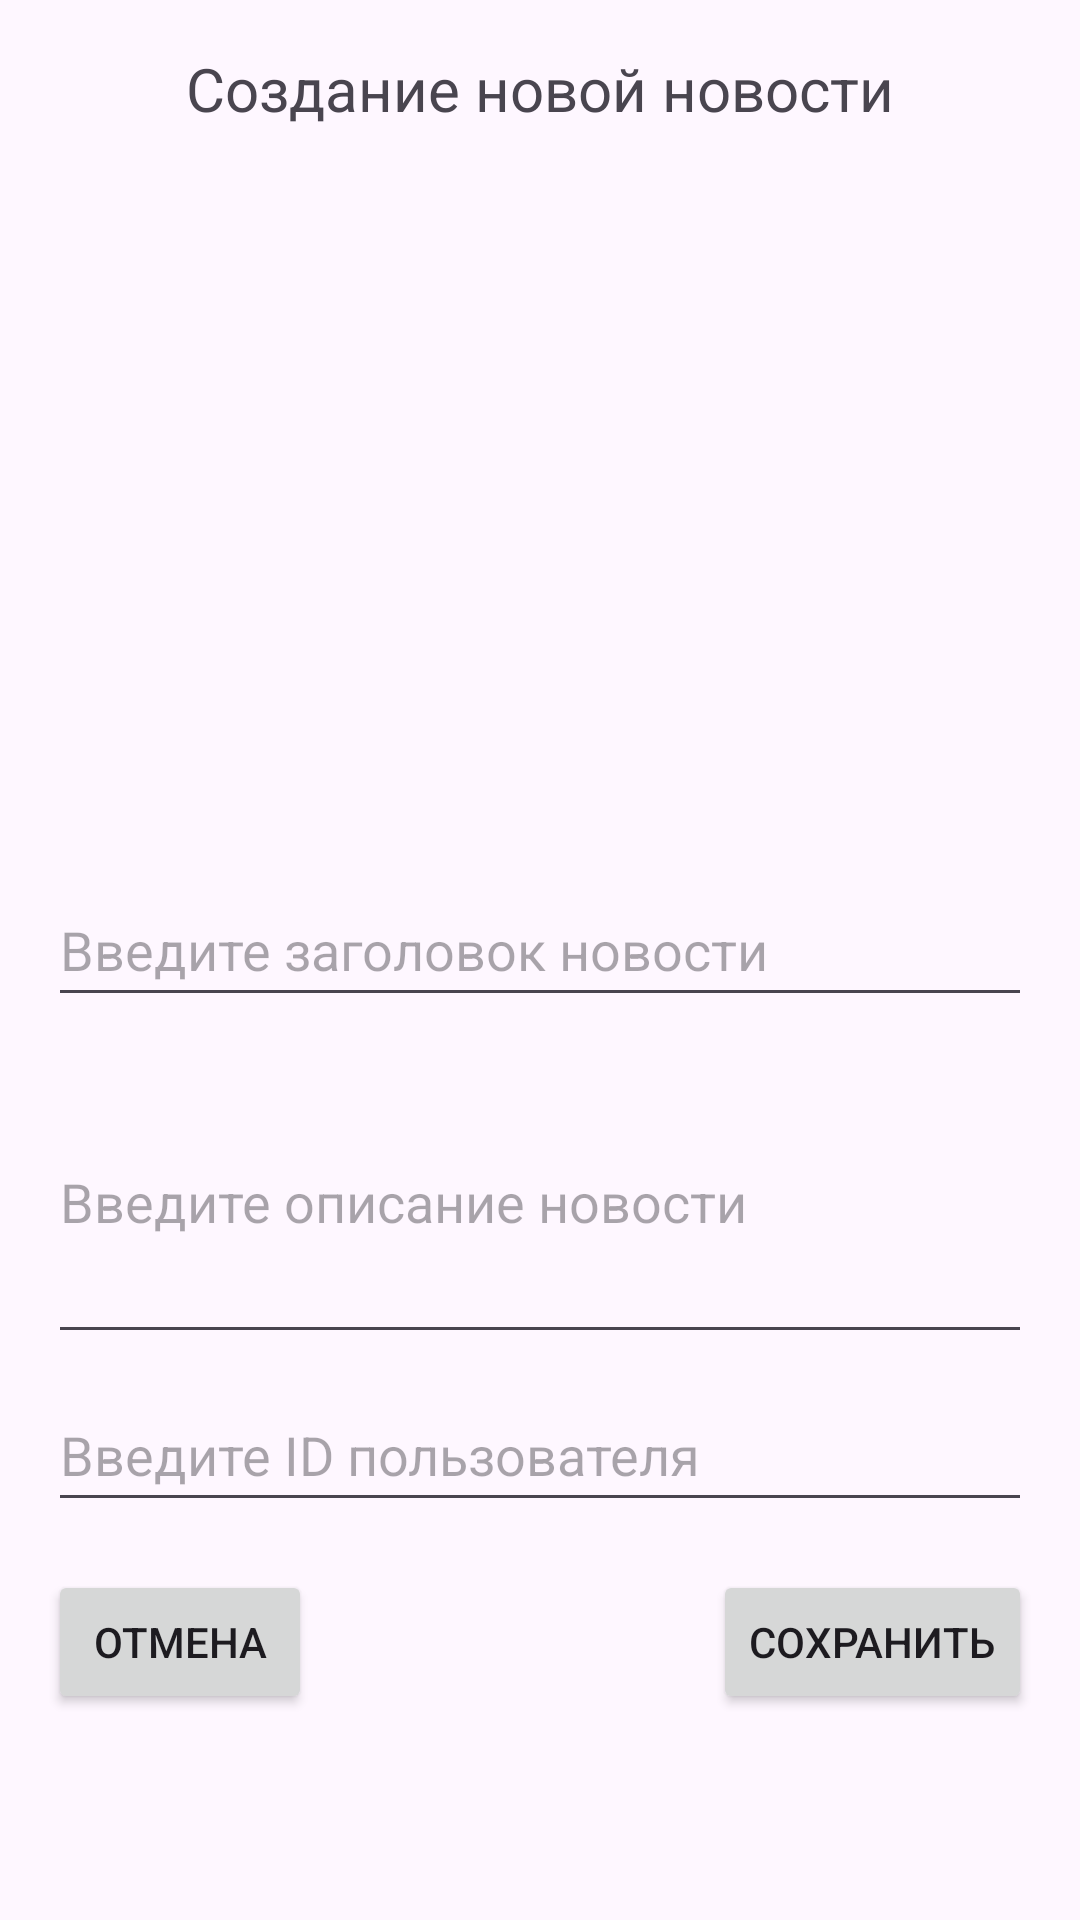

Layout XML and referenced resources for this Android screen:
<!-- AndroidManifest.xml: application theme Theme.NewsApp -->
<!-- res/layout/activity_new_news.xml -->
<?xml version="1.0" encoding="utf-8"?>
<RelativeLayout
    xmlns:android="http://schemas.android.com/apk/res/android"
    android:layout_width="match_parent"
    android:layout_height="match_parent"
    android:padding="16dp">

    <TextView
        android:layout_width="wrap_content"
        android:layout_height="wrap_content"
        android:text="Создание новой новости"
        android:textSize="20sp"
        android:layout_centerHorizontal="true"
        android:id="@+id/textViewCreateNews"
        android:layout_marginBottom="16dp"/>

    <ImageView
        android:id="@+id/imageViewNews"
        android:layout_width="match_parent"
        android:layout_height="200dp"
        android:scaleType="centerCrop"
        android:src="@drawable/photo_back"
        android:layout_below="@id/textViewCreateNews"
        android:layout_marginTop="16dp"/>

    <EditText
        android:id="@+id/editTextTitle"
        android:layout_width="match_parent"
        android:layout_height="wrap_content"
        android:layout_below="@id/imageViewNews"
        android:layout_marginTop="16dp"
        android:hint="Введите заголовок новости"
        android:minHeight="48dp" />

    <EditText
        android:id="@+id/editTextDescription"
        android:layout_width="match_parent"
        android:layout_height="wrap_content"
        android:layout_below="@id/editTextTitle"
        android:layout_marginTop="8dp"
        android:hint="Введите описание новости"
        android:lines="4"
        android:maxLines="4" />

    <EditText
        android:id="@+id/editTextUserID"
        android:layout_width="match_parent"
        android:layout_height="wrap_content"
        android:layout_below="@id/editTextDescription"
        android:layout_marginTop="8dp"
        android:hint="Введите ID пользователя"
        android:minHeight="48dp" />

    <Button
        android:id="@+id/buttonCancel"
        android:layout_width="wrap_content"
        android:layout_height="wrap_content"
        android:layout_below="@id/editTextUserID"
        android:layout_marginTop="16dp"
        android:text="Отмена"
        android:layout_alignParentStart="true"/>

    <Button
        android:id="@+id/buttonSave"
        android:layout_width="wrap_content"
        android:layout_height="wrap_content"
        android:layout_below="@id/editTextUserID"
        android:layout_marginTop="16dp"
        android:text="Сохранить"
        android:layout_alignParentEnd="true"/>

</RelativeLayout>
<!-- resources referenced by this layout -->
<resources>
  <style name="Theme.NewsApp" parent="Base.Theme.NewsApp" />
  <style name="Base.Theme.NewsApp" parent="Theme.Material3.DayNight.NoActionBar">
          <item name="colorPrimary">@color/main</item>
      </style>
  <color name="main">#054CD4</color>
</resources>
